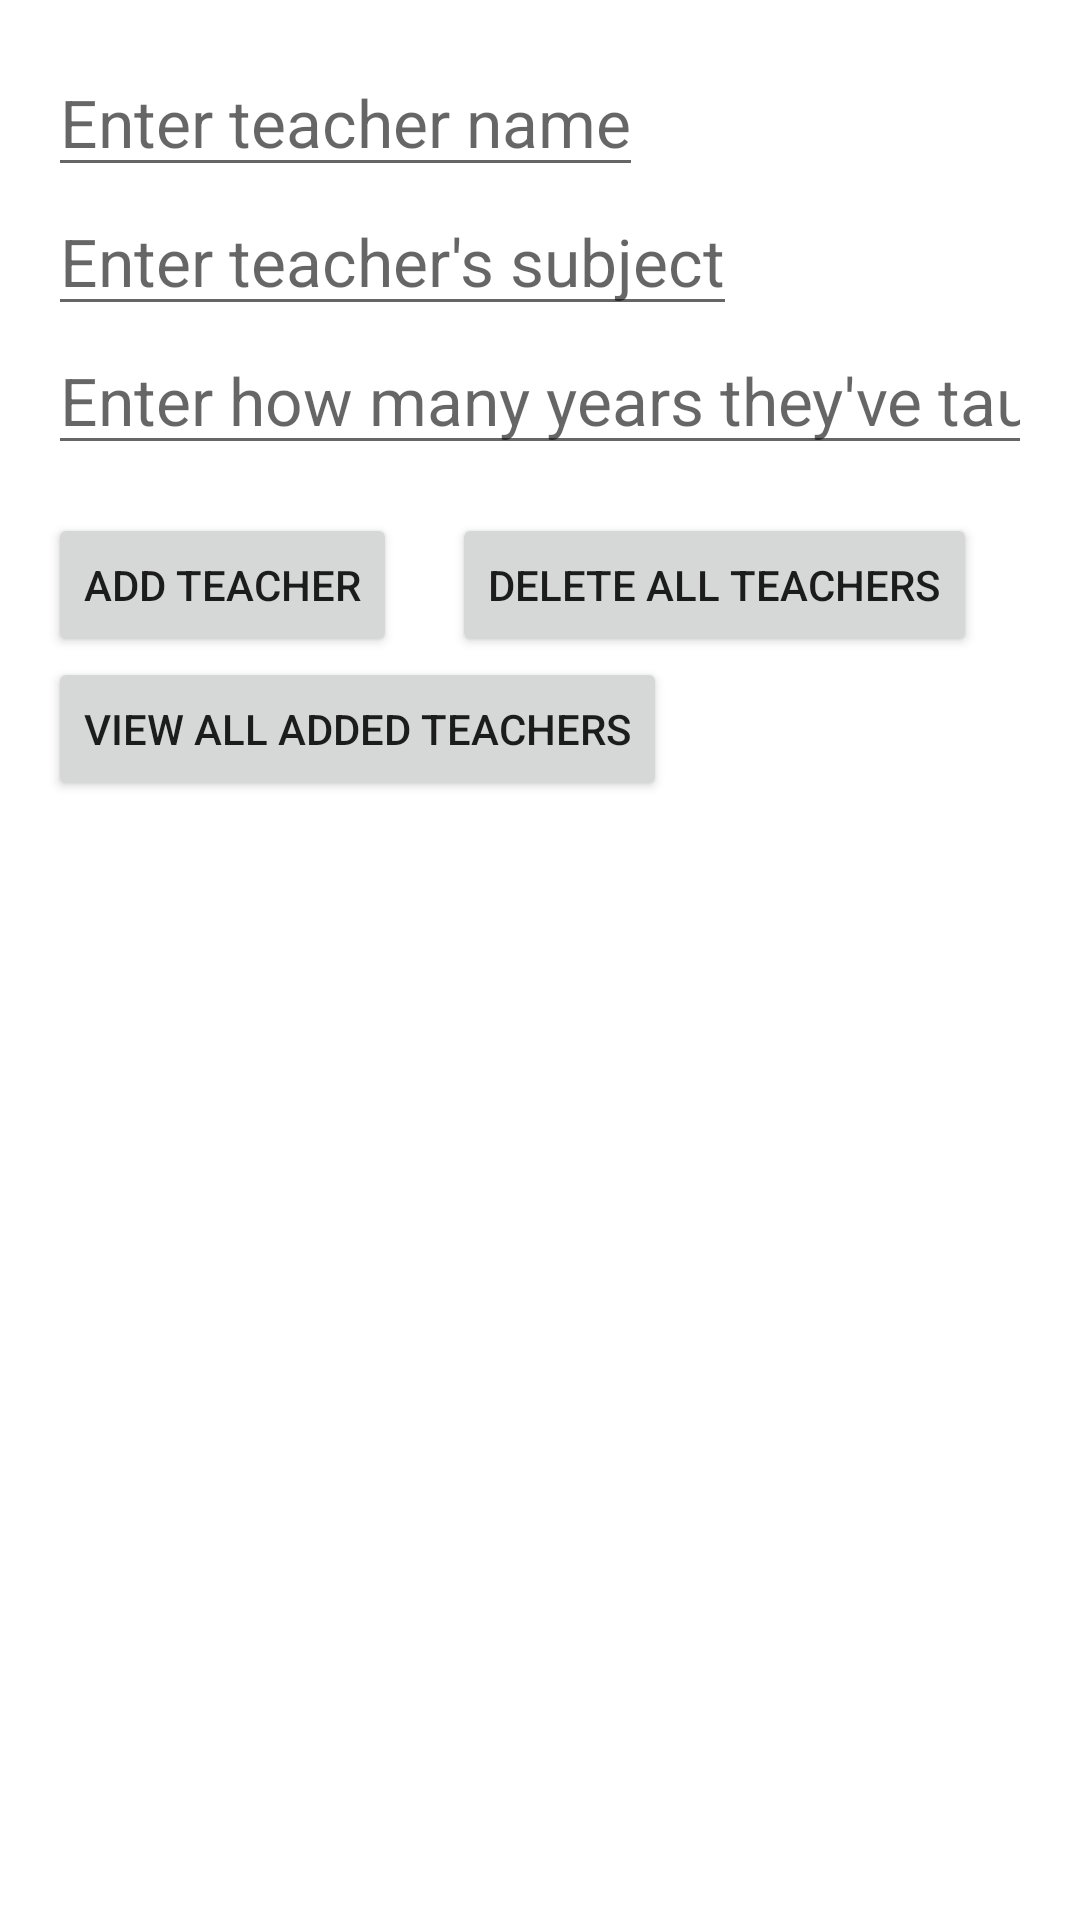

Android layout source for this screen:
<!-- AndroidManifest.xml: application theme Theme.FirebaseExperiment10 -->
<!-- res/layout/fragment_main.xml -->
<?xml version="1.0" encoding="utf-8"?>
<androidx.constraintlayout.widget.ConstraintLayout xmlns:android="http://schemas.android.com/apk/res/android"
    xmlns:app="http://schemas.android.com/apk/res-auto"
    xmlns:tools="http://schemas.android.com/tools"
    android:layout_width="match_parent"
    android:layout_height="match_parent"
    android:padding="16dp"
    tools:context=".MainFragment">

    <EditText
        android:id="@+id/nameEditText"
        android:layout_width="wrap_content"
        android:layout_height="wrap_content"
        android:hint="Enter teacher name"
        android:textSize="22sp"
        app:layout_constraintStart_toStartOf="parent"
        app:layout_constraintTop_toTopOf="parent" />

    <EditText
        android:id="@+id/subjectEditText"
        android:layout_width="wrap_content"
        android:layout_height="wrap_content"
        android:hint="Enter teacher's subject"
        android:textSize="22sp"
        app:layout_constraintStart_toStartOf="parent"
        app:layout_constraintTop_toBottomOf="@+id/nameEditText" />

    <EditText
        android:id="@+id/yearsInEditText"
        android:layout_width="wrap_content"
        android:layout_height="wrap_content"
        android:hint="Enter how many years they've taught"
        android:inputType="number"
        android:textSize="22sp"
        app:layout_constraintStart_toStartOf="@+id/subjectEditText"
        app:layout_constraintTop_toBottomOf="@+id/subjectEditText" />

    <Button
        android:id="@+id/addTeacherButton"
        android:layout_width="wrap_content"
        android:layout_height="wrap_content"
        android:layout_marginTop="16dp"
        android:text="Add Teacher"
        app:layout_constraintStart_toStartOf="parent"
        app:layout_constraintTop_toBottomOf="@+id/yearsInEditText" />

    <Button
        android:id="@+id/deleteTeacherButton"
        android:layout_width="wrap_content"
        android:layout_height="wrap_content"
        android:text="Delete all teachers"
        app:layout_constraintEnd_toEndOf="parent"
        app:layout_constraintStart_toEndOf="@+id/addTeacherButton"
        app:layout_constraintTop_toTopOf="@+id/addTeacherButton" />


    <Button
        android:id="@+id/viewAllTeachersButton"
        android:layout_width="wrap_content"
        android:layout_height="wrap_content"
        android:text="View all added teachers"
        app:layout_constraintStart_toStartOf="parent"
        app:layout_constraintTop_toBottomOf="@+id/addTeacherButton" />

</androidx.constraintlayout.widget.ConstraintLayout>
<!-- resources referenced by this layout -->
<resources>
  <style name="Theme.FirebaseExperiment10" parent="Theme.MaterialComponents.DayNight.DarkActionBar">
          
          <item name="colorPrimary">@color/purple_500</item>
          <item name="colorPrimaryVariant">@color/purple_700</item>
          <item name="colorOnPrimary">@color/white</item>
          
          <item name="colorSecondary">@color/teal_200</item>
          <item name="colorSecondaryVariant">@color/teal_700</item>
          <item name="colorOnSecondary">@color/black</item>
          
          <item name="android:statusBarColor">?attr/colorPrimaryVariant</item>
          
      </style>
  <!-- not gathered from this repository: default colours our renderer supplied (Android Studio template values) -->
  <color name="purple_500">#FF6200EE</color>
  <color name="purple_700">#FF3700B3</color>
  <color name="teal_200">#FF03DAC5</color>
  <color name="teal_700">#FF018786</color>
  <color name="black">#FF000000</color>
  <color name="white">#FFFFFFFF</color>
</resources>
